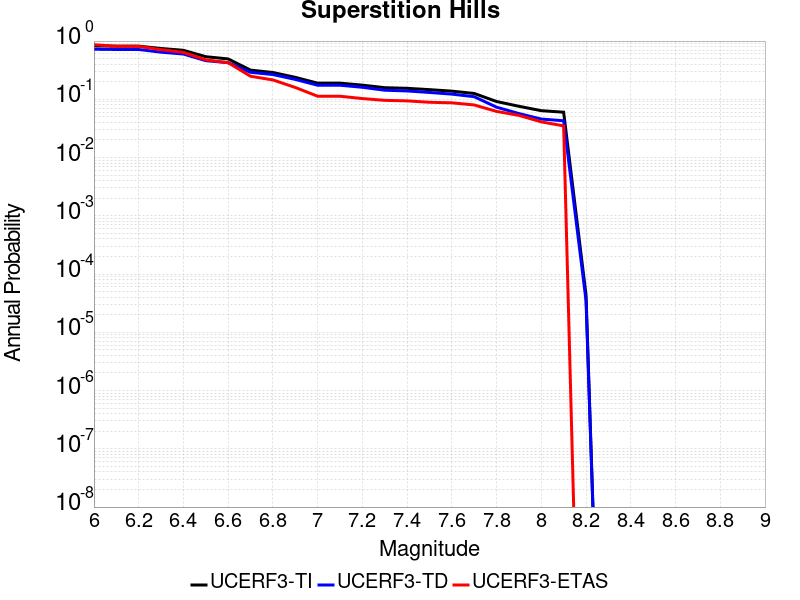

The data file committed next to this chart (first rows):
Magnitude, UCERF3-TI Prob, UCERF3-TD Prob, UCERF3-ETAS Prob
6.0, 0.8253, 0.7235, 0.866
6.1, 0.8187, 0.7169, 0.812
6.2, 0.8187, 0.7169, 0.812
6.3, 0.7452, 0.6444, 0.712
6.4, 0.6943, 0.5989, 0.64
6.5, 0.5389, 0.4609, 0.475
6.6, 0.4933, 0.4255, 0.425
6.7, 0.317, 0.2909, 0.249
6.8, 0.2888, 0.2661, 0.215
6.9, 0.2385, 0.2198, 0.16
7.0, 0.1893, 0.1746, 0.113
7.1, 0.1893, 0.1746, 0.113
7.2, 0.175, 0.1608, 0.103
7.3, 0.1583, 0.1433, 0.096
7.4, 0.1545, 0.1392, 0.094
7.5, 0.1466, 0.1311, 0.089
7.6, 0.1382, 0.1228, 0.087
7.7, 0.1261, 0.1109, 0.08
7.8, 0.0917, 0.07329, 0.062
7.9, 0.07592, 0.05693, 0.053
8.0, 0.06381, 0.04583, 0.041
8.1, 0.06008, 0.04285, 0.035
8.2, 4.48371E-5, 3.5560635E-5, 0.0
